Dataset: processed_data (GitHub, maomao7784/Casting-Product-Quality-Inspection). Classes: defective front, ok front.

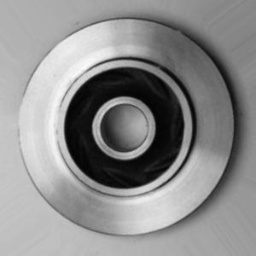
Label: ok front

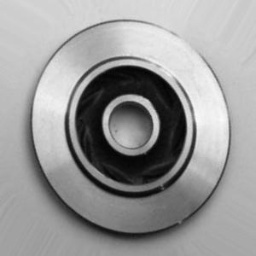
Label: ok front

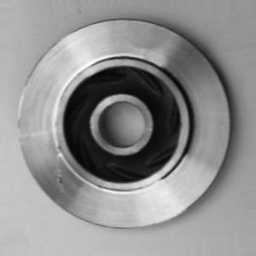
Label: defective front

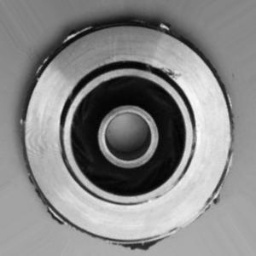
Label: defective front

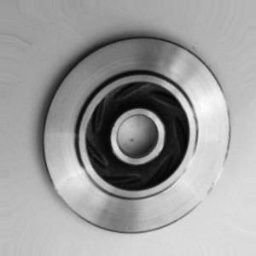
Label: ok front

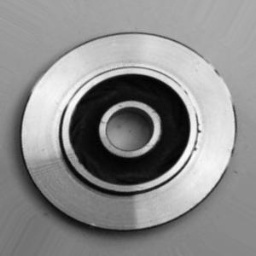
Label: defective front
